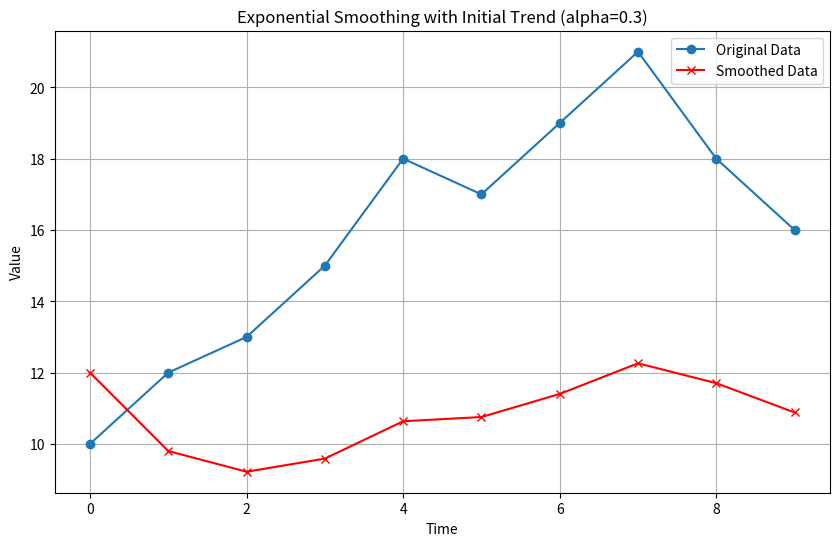
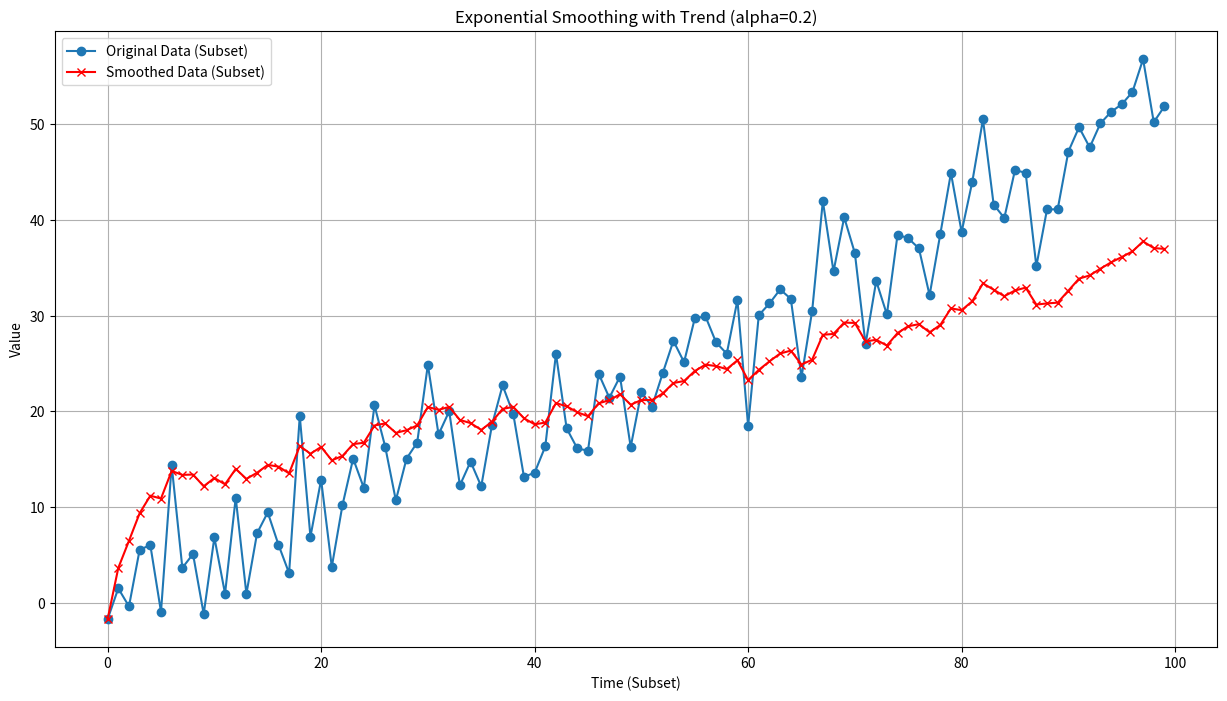
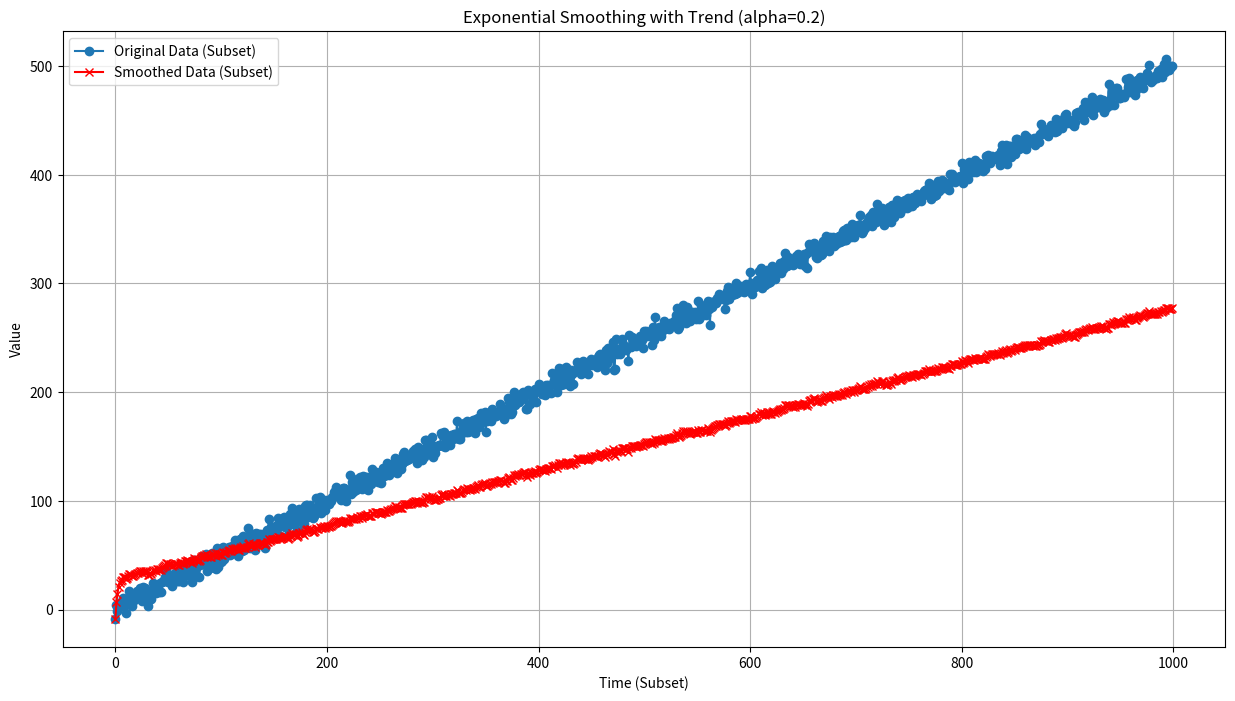
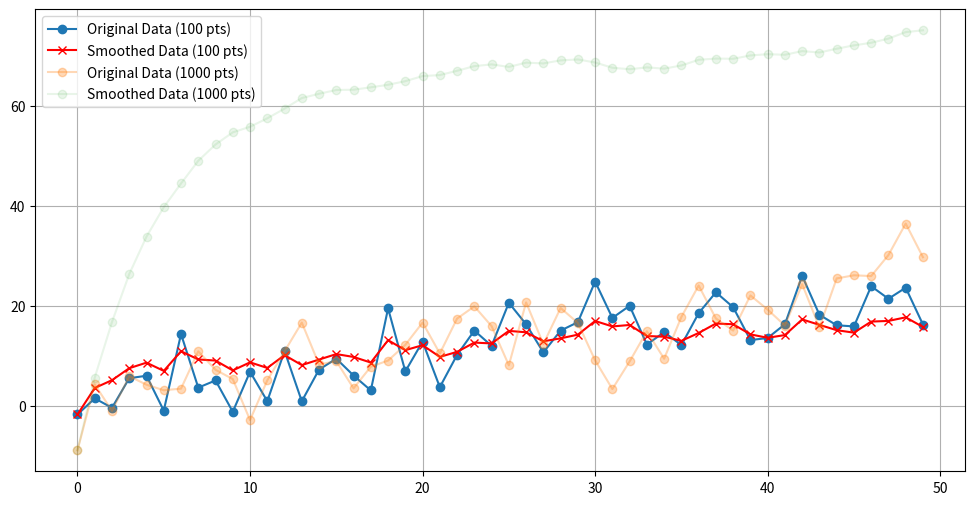
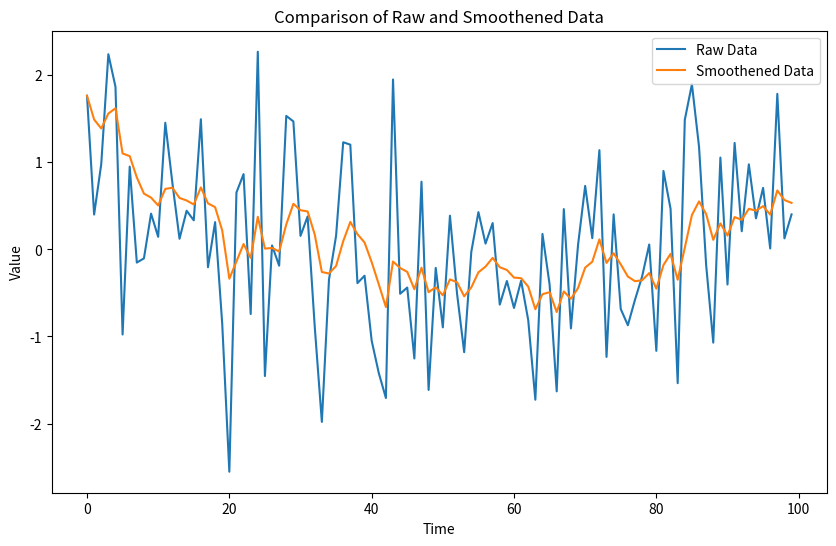

Recreate these plots in Python, in order.
# -*- coding: utf-8 -*-
"""
Trials of making time-series data smooth by Exponentially Weighted Average (EWA)

[redacted]
"""


import numpy as np
import matplotlib.pyplot as plt
import pandas as pd


## Trial 1: with 10 data

def exponential_smoothing_trend(data, alpha):
      """
      Exponential smoothing with initial trend component.
    
      Args:
          data: The time series data to smooth.
          alpha: The smoothing parameter (0 < alpha < 1).
    
      Returns:
          The smoothed data with initial trend.
      """
    
      n = len(data)
      smoothed = np.zeros(n)
      # Calculate initial trend based on first two data points (adjust as needed)
      initial_trend = (data[1] - data[0]) / 1
    
      # Handle initial value (avoid NaN for the first smoothed value)
      smoothed[0] = data[0] + initial_trend
    
      for i in range(1, n):
        # Smoothed value with trend component
        smoothed[i] = alpha * (data[i] - smoothed[i-1]) + (1 - alpha) * (smoothed[i-1] + initial_trend)
    
      return smoothed

# Example usage
data = np.array([10, 12, 13, 15, 18, 17, 19, 21, 18, 16])  # Sample data
alpha = 0.3  # Smoothing parameter (adjust based on your data)

smoothed_data = exponential_smoothing_trend(data, alpha)

# Plot original and smoothed data
plt.figure(figsize=(10, 6))
plt.plot(data, marker = 'o', label = 'Original Data')
plt.plot(smoothed_data, marker = 'x', color = 'red', label = 'Smoothed Data')
plt.xlabel('Time')
plt.ylabel('Value')
plt.title('Exponential Smoothing with Initial Trend (alpha={})'.format(alpha))
plt.legend()
plt.grid(True)
plt.show()




## Trial 2: With function 

def exponential_smoothing_trend(data, alpha):
      """
      Exponential smoothing with initial trend component for long time series.
    
      Args:
          data: The time series data to smooth (NumPy array).
          alpha: The smoothing parameter (0 < alpha < 1).
    
      Returns:
          The smoothed data with initial trend (NumPy array).
      """
    
      n = len(data)
      smoothed = np.zeros(n)
    
      # Handle initial value (avoid NaN for the first smoothed value)
      smoothed[0] = data[0]
    
      # Calculate initial trend based on a window at the beginning (adjust window size as needed)
      window_size = 10
      if window_size > n:
        raise ValueError("Window size for initial trend cannot exceed data length")
      initial_trend = np.mean(data[1:window_size]) - data[0]
    
      # Iterate through data, incorporating trend component
      for i in range(1, n):
        smoothed[i] = alpha * (data[i] - smoothed[i - 1]) + (1 - alpha) * (smoothed[i - 1] + initial_trend)
    
      return smoothed


def generate_sample_data(n_points):
      """
      Generates sample time series data with trend and noise.
    
      Args:
          n_points: The number of data points to generate.
    
      Returns:
          A NumPy array containing the sample time series data.
      """
    
      # Define trend slope and noise amplitude
      trend_slope = 0.5
      noise_amplitude = 5
    
      # Generate base data with linear trend
      base_data = np.arange(n_points) * trend_slope
    
      # Add random noise
      noise = np.random.randn(n_points) * noise_amplitude
    
      # Combine base data and noise
      data = base_data + noise
    
      return data

# Generate data with 100 and 1000 points
data_100 = generate_sample_data(100)
data_1000 = generate_sample_data(1000)


# Example usage (assuming you have your long time series data in a NumPy array named 'data')
alpha = 0.2  # Smoothing parameter (adjust based on your data)


## Data with 100 points
smoothed_data = exponential_smoothing_trend(data_100, alpha)
original_subset = data_100
smoothed_subset = smoothed_data


# Plot original and smoothed data (consider downsampling for visualization on long series)
plt.figure(figsize=(15, 8))  # Adjust figure size as needed
plt.plot(original_subset, marker = 'o', label = 'Original Data (Subset)')
plt.plot(smoothed_subset, marker = 'x', color = 'red', label = 'Smoothed Data (Subset)')
plt.xlabel('Time (Subset)')
plt.ylabel('Value')
plt.title('Exponential Smoothing with Trend (alpha={})'.format(alpha))
plt.legend()
plt.grid(True)
plt.show()


## Data with 1000 points

smoothed_data = exponential_smoothing_trend(data_1000, alpha)
original_subset = data_1000
smoothed_subset = smoothed_data

# Plot original and smoothed data (consider downsampling for visualization on long series)
plt.figure(figsize=(15, 8))  # Adjust figure size as needed
plt.plot(original_subset, marker = 'o', label = 'Original Data (Subset)')
plt.plot(smoothed_subset, marker = 'x', color = 'red', label = 'Smoothed Data (Subset)')
plt.xlabel('Time (Subset)')
plt.ylabel('Value')
plt.title('Exponential Smoothing with Trend (alpha={})'.format(alpha))
plt.legend()
plt.grid(True)
plt.show()


## Trial 3: 100 and 1000 data with 0.3 and 0.1 alpha for first 50 observations

def exponential_smoothing_trend(data, alpha):
      """
      Exponential smoothing with initial trend component.
    
      Args:
          data: The time series data to smooth (NumPy array).
          alpha: The smoothing parameter (0 < alpha < 1).
    
      Returns:
          The smoothed data with initial trend (NumPy array).
      """
    
      n = len(data)
      smoothed = np.zeros(n)
    
      # Handle initial value (avoid NaN for the first smoothed value)
      smoothed[0] = data[0]
    
      # Calculate initial trend based on a window at the beginning (adjust window size as needed)
      window_size = 10
      if window_size > n:
        raise ValueError("Window size for initial trend cannot exceed data length")
      initial_trend = np.mean(data[1:window_size]) - data[0]
    
      # Iterate through data, incorporating trend component
      for i in range(1, n):
        smoothed[i] = alpha * (data[i] - smoothed[i - 1]) + (1 - alpha) * (smoothed[i - 1] + initial_trend)
    
      return smoothed


# Smoothing parameters (adjust as needed)
alpha_100 = 0.3  # Smoothing parameter for 100 data points
alpha_1000 = 0.1  # Smoothing parameter for 1000 data points (adjust for different data lengths)

# Apply smoothing
smoothed_data_100 = exponential_smoothing_trend(data_100.copy(), alpha_100)
smoothed_data_1000 = exponential_smoothing_trend(data_1000.copy(), alpha_1000)

# Plotting (consider adjusting subset length for visualization)
subset_length = 50  # Adjust subset length to show a representative portion

plt.figure(figsize=(12, 6))
# Plot for 100 data points
plt.plot(data_100[:subset_length], marker = 'o', label = 'Original Data (100 pts)')
plt.plot(smoothed_data_100[:subset_length], marker = 'x', color = 'red', label = 'Smoothed Data (100 pts)')
# Plot for 1000 data points (subset)
plt.plot(data_1000[:subset_length], marker = 'o', alpha = 0.3, label = 'Original Data (1000 pts)')  # Reduce alpha for better visibility
plt.plot(smoothed_data_1000[:subset_length], marker = 'o', alpha = 0.1, label = 'Smoothed Data (1000 pts)')  # Reduce alpha for better visibility
plt.legend()
plt.grid(True)
plt.show()

         

## Trial 4: Data with big fluctuations with emw function
         
# Generate example time-series data with 100 data points
np.random.seed(0)
time_series = pd.Series(np.random.randn(100))

# Apply EWMA smoothing
smoothened_data = time_series.ewm(alpha=0.2, adjust=False).mean()

# Plotting the raw and smoothened data
plt.figure(figsize=(10, 6))
plt.plot(time_series, label='Raw Data')
plt.plot(smoothened_data, label='Smoothened Data')
plt.xlabel('Time')
plt.ylabel('Value')
plt.title('Comparison of Raw and Smoothened Data')
plt.legend()
plt.show()



